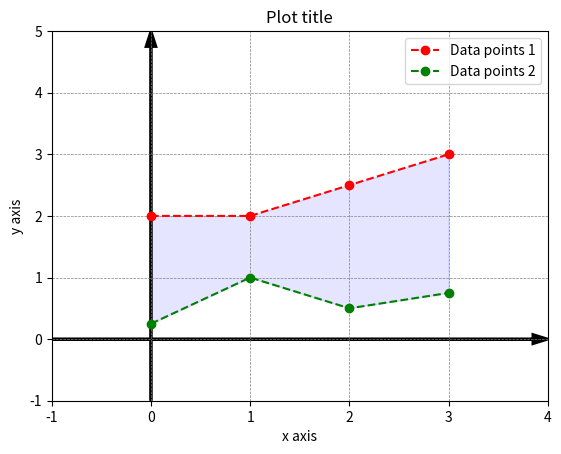

Write Python code to recreate this figure.
# -----------------------------------------------------------
# Python Data Science examples
# [redacted]
# License: GNU Public License (GPL) v.3.0 or later
# SPDX-License-Identifier: GNU General Public License v3.0 or later

# Plot a 2D curve based on pre-calculated data points
# Code based on examples from this book:
# Svein Linge, Hans Petter Langtangen:
# Programming for Computations - Python
# 2nd Edition, Springer Open
# -----------------------------------------------------------

import numpy as np
import matplotlib.pyplot as plt

# define the range in which the data shall be plotted
x = [0.0, 1.0, 2.0, 3.0] 
y = [2.0, 2.0, 2.5, 3.0]

# define datapoints for a second graph to be taken into account
x2 = [0.0, 1.0, 2.0, 3.0] 
y2 = [0.25, 1.0, 0.5, 0.75]

fig, ax = plt.subplots()

# plot the data
# - first graph
ax.plot(
  x,y,					# plot the x and y data
  'r',					# colour red
  linestyle='--',			# set dashed linestyle
  marker='o'				# show datapoints as dots
)

# - second graph
ax.plot(
  x2,y2,				# plot the x and y data
  'g',					# colour green
  linestyle='--',			# set dashed linestyle
  marker='o'				# show datapoints as dots
)

# fill/colourize the area between the two graphs
ax.fill_between(
  x, y, 				# set the upper boundary of the drawing area
  y2, 					# set the lower boundary of the drawing area
  color='blue', 			# set the main colour to blue
  alpha=0.1				# set alpha value to 0.1 as transparency level
)

# decorate the plot
plt.xlabel('x axis')			# define label for x axis
plt.ylabel('y axis')			# define label for y axis
plt.grid(
  'on', 				# enable the grid
  color = 'gray', 			# set grid colour to gray
  linestyle = '--', 			# set dashed linestyle
  linewidth = 0.5			# set line thickness
)
plt.title('Plot title')			# add title to plot
plt.legend([
  'Data points 1',			# add legend to plot
  'Data points 2'
])
plt.axis([-1,4,-1,5])			# define axis size

# define the boundaries: left, and draw it as a blue dashed line
xLeftBoundary = [0.0, 0.0]
yLeftBoundary = [0.0, 2.0]
# plt.plot(xLeftBoundary, yLeftBoundary, 'b--')

# define the boundaries: right, and draw it as a blue dashed line
xRightBoundary = [3.0, 3.0]
yRightBoundary = [0.0, 3.0]
# plt.plot(xRightBoundary, yRightBoundary, 'b--')

# define black line with arrow for x coordinate axis
plt.arrow(
  -1, 0.0,				# start coordinates 
  5, 0.0, 				# length along x and y direction
  shape='full', 			# draw a full arrow
  linewidth=2, 				# define linewidth as 2 points
  length_includes_head=True, 		# add arrow before the end
  head_width=.15, 			# total width of the arrow head
  head_length=.15,			# total length of arrow head 
  color='k'				# set arrow colour to black
)

# define black line with arrow for y coordinate axis
plt.arrow(
  0.0, -1.0, 				# start coordinates
  0.0, 6.0, 				# length along x and y direction
  shape='full', 			# draw a full arrow
  linewidth=2, 				# define linewidth as 2 points
  length_includes_head=True, 		# add arrow before the end
  head_length=.25,			# total length of arrow head 
  head_width=.1, 			# total width of the arrow head
  color='k'				# set arrow colour to black
)

plt.show()				# display plot
